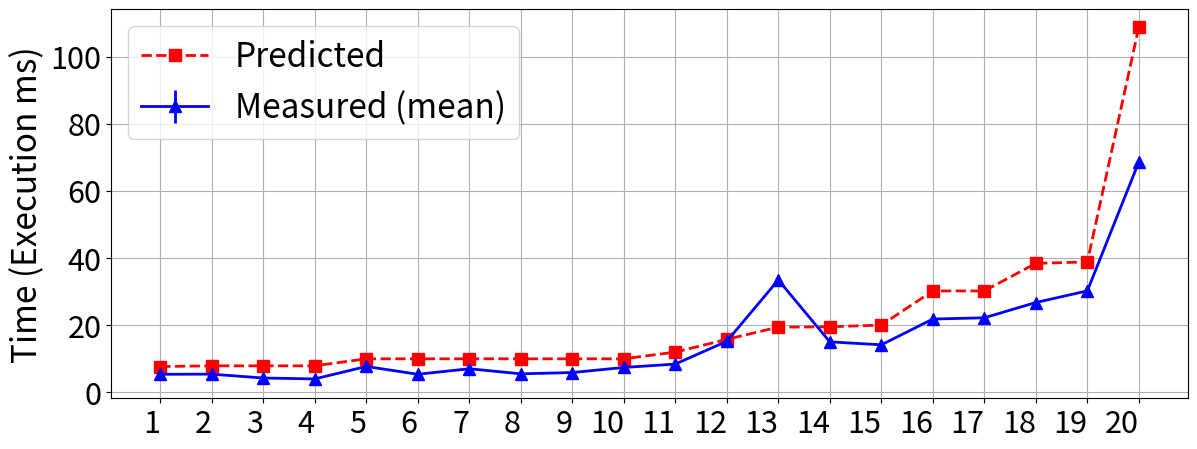

This figure's Python source: (Note: this script raises an exception after producing the figure.)
"""
Output paths:
- SVG: scripts/paper_figures/svg/figure_5_a_prediction_vs_measured.svg
- PNG: scripts/paper_figures/png/figure_5_a_prediction_vs_measured.png
"""

import matplotlib.pyplot as plt
import numpy as np
import os


labels = [str(i) for i in range(1, 21)]

measured = np.array(
    [
        5.34,
        5.38,
        4.23,
        3.96,
        7.67,
        5.35,
        6.99,
        5.48,
        5.86,
        7.37,
        8.38,
        15.17,
        33.44,
        15.01,
        14.12,
        21.79,
        22.17,
        26.72,
        30.19,
        68.61,
    ]
)
predicted = np.array(
    [
        7.65,
        7.86,
        7.86,
        7.86,
        9.95,
        9.95,
        9.95,
        9.95,
        9.95,
        9.95,
        11.95,
        15.74,
        19.39,
        19.48,
        20.00,
        30.17,
        30.17,
        38.38,
        38.81,
        108.77,
    ]
)

# Increase font size globally but keep axis tick labels smaller
# plt.rcParams.update({"font.size": 12})  # Base font size for most elements

# Plot
x = np.arange(len(labels))
plt.figure(figsize=(12, 5))  # Slightly increase height for better label spacing
plt.plot(x, predicted, "r--", marker="s", markersize=8, label="Predicted", linewidth=2)
plt.errorbar(
    x,
    measured,
    yerr=0.5,
    fmt="b-",
    marker="^",
    markersize=8,
    label="Measured (mean)",
    linewidth=2,
)

plt.xticks(x, labels, ha="right", fontsize=22)
plt.ylabel("Time (Execution ms)", fontsize=24)
plt.yticks(fontsize=22)  # Set y-axis tick label font size
plt.legend(fontsize=24)
plt.grid(True)
plt.tight_layout(pad=0.8)
plt.subplots_adjust(bottom=0.2)

# Save figures
base_dir = os.path.dirname(os.path.abspath(__file__))
plt.savefig(
    os.path.join(base_dir, "svg", "figure_5_a_prediction_vs_measured.svg"),
    bbox_inches="tight",
    format="svg",
)
plt.savefig(
    os.path.join(base_dir, "png", "figure_5_a_prediction_vs_measured.png"),
    bbox_inches="tight",
    format="png",
    dpi=300,
)
plt.close()
